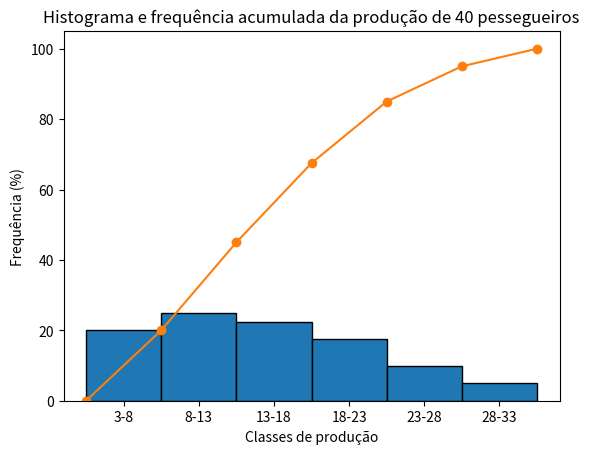

Write Python code to recreate this figure.
import numpy as np
import matplotlib.pyplot as plt

dados = [11.1, 4.4, 10.7, 23.5, 26.2, 12.5, 6.1, 15.8, 14.8, 3.5,
         32.4, 27.5, 25.0, 22.6, 16.2, 7.8, 32.8, 18.2, 16.0, 14.5,
         21.0, 18.5, 12.2, 19.1, 3.2, 16.4, 16.4, 12.6, 7.4, 8.1,
         11.2, 15.1, 4.7, 9.2, 12.9, 22.3, 6.0, 13.7, 10.0, 19.1]

bins = [3, 8, 13, 18, 23, 28, 33]
pesos = np.ones(len(dados)) / len(dados) * 100

# histograma
plt.hist(dados, bins=bins, weights=pesos, edgecolor='black')

# frequências por classe
freq_abs, _ = np.histogram(dados, bins=bins)
freq_rel = freq_abs / len(dados) * 100
freq_acum = np.cumsum(freq_rel)

# ogiva começando em 0
x_acum = bins
y_acum = np.concatenate(([0], freq_acum))

plt.plot(x_acum, y_acum, marker='o')

# ticks no ponto médio das classes
ticks = [(bins[i] + bins[i+1]) / 2 for i in range(len(bins)-1)]
rotulos = [f'{bins[i]}-{bins[i+1]}' for i in range(len(bins)-1)]
plt.xticks(ticks, rotulos)

plt.title('Histograma e frequência acumulada da produção de 40 pessegueiros')
plt.xlabel('Classes de produção')
plt.ylabel('Frequência (%)')

plt.show()
